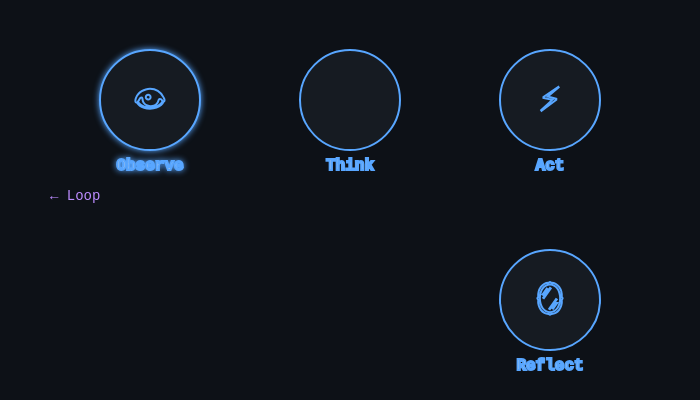
t = 0.00 s
t = 4.00 s: frame unchanged from t = 0.00 s, image omitted
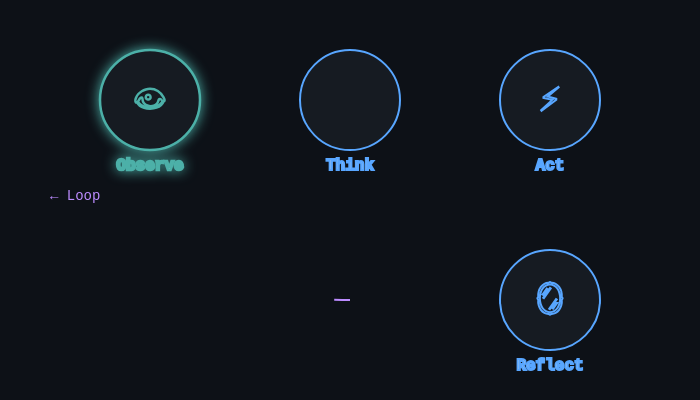
t = 4.50 s
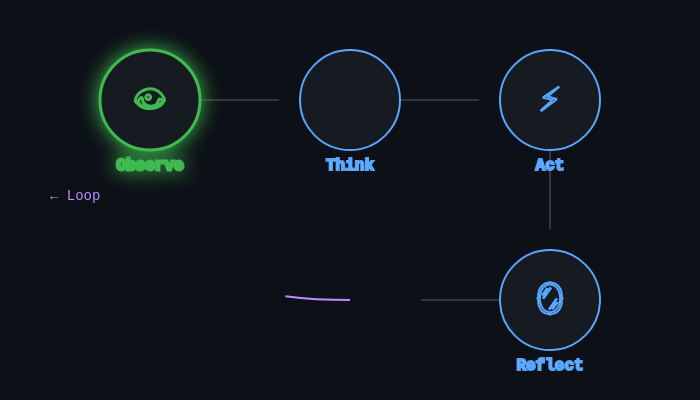
t = 5.00 s
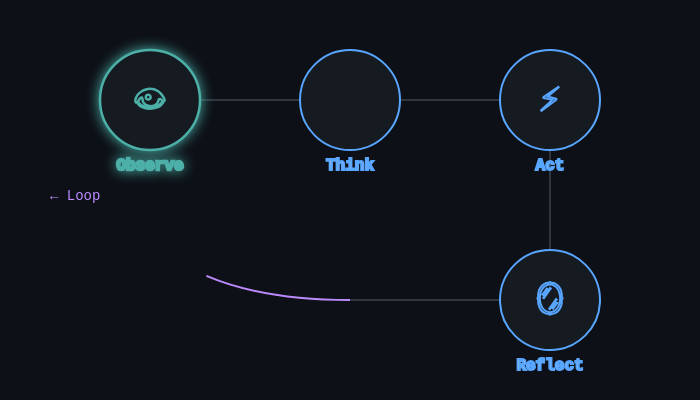
t = 5.50 s
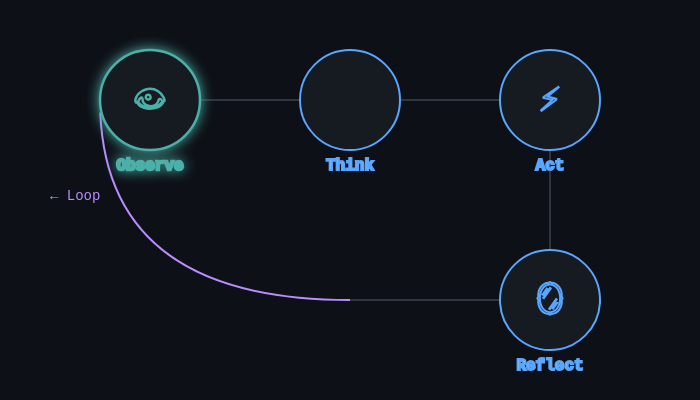
t = 6.50 s

The animated SVG that drew these frames (rendered in a browser with its animation timeline set to each time). Animation: 3 CSS @keyframes rules; one cycle of 8.00 s, repeats indefinitely.

<svg width="700" height="400" xmlns="http://www.w3.org/2000/svg" xmlns:xlink="http://www.w3.org/1999/xlink">
  <defs>
    <style>
      @media (prefers-reduced-motion: reduce) {
        * { animation: none !important; }
      }
      
      .node { 
        fill: #161b22; 
        stroke: #58a6ff; 
        stroke-width: 2;
      }
      
      .node.active {
        animation: pulse 2s ease-in-out infinite;
      }
      
      @keyframes pulse {
        0%, 100% { 
          stroke: #58a6ff; 
          stroke-width: 2;
          filter: drop-shadow(0 0 3px #58a6ff);
        }
        50% { 
          stroke: #3fb950; 
          stroke-width: 3;
          filter: drop-shadow(0 0 10px #3fb950);
        }
      }
      
      .label { 
        fill: #c9d1d9; 
        font-family: 'JetBrains Mono', monospace; 
        font-size: 16px;
        font-weight: 600;
      }
      
      .flow-path {
        fill: none;
        stroke: #30363d;
        stroke-width: 2;
        stroke-dasharray: 1000;
        stroke-dashoffset: 1000;
        animation: draw 4s ease-in-out infinite;
      }
      
      @keyframes draw {
        to { stroke-dashoffset: 0; }
      }
      
      .loop-arrow {
        fill: none;
        stroke: #bc8cff;
        stroke-width: 2;
        stroke-dasharray: 500;
        stroke-dashoffset: 500;
        animation: draw-loop 4s ease-in-out 4s infinite;
      }
      
      @keyframes draw-loop {
        to { stroke-dashoffset: 0; }
      }
      
      .icon { font-size: 32px; }
    </style>
  </defs>
  
  <!-- Background -->
  <rect width="700" height="400" fill="#0d1117"/>
  
  <!-- Flow paths -->
  <path class="flow-path" d="M 150 100 L 350 100"/>
  <path class="flow-path" d="M 350 100 L 550 100"/>
  <path class="flow-path" d="M 550 100 L 550 300"/>
  <path class="flow-path" d="M 550 300 L 350 300"/>
  <path class="loop-arrow" d="M 350 300 Q 100 300 100 100 L 130 100"/>
  
  <!-- Arrow markers -->
  <defs>
    <marker id="arrowhead" markerWidth="10" markerHeight="10" refX="9" refY="3" orient="auto">
      <polygon points="0 0, 10 3, 0 6" fill="#30363d"/>
    </marker>
  </defs>
  <path d="M 350 100" marker-end="url(#arrowhead)"/>
  
  <!-- Nodes -->
  <g class="node active">
    <circle cx="150" cy="100" r="50"/>
    <text class="icon" x="150" y="110" text-anchor="middle">👁️</text>
    <text class="label" x="150" y="170" text-anchor="middle">Observe</text>
  </g>
  
  <g class="node">
    <circle cx="350" cy="100" r="50"/>
    <text class="icon" x="350" y="110" text-anchor="middle">🧠</text>
    <text class="label" x="350" y="170" text-anchor="middle">Think</text>
  </g>
  
  <g class="node">
    <circle cx="550" cy="100" r="50"/>
    <text class="icon" x="550" y="110" text-anchor="middle">⚡</text>
    <text class="label" x="550" y="170" text-anchor="middle">Act</text>
  </g>
  
  <g class="node">
    <circle cx="550" cy="300" r="50"/>
    <text class="icon" x="550" y="310" text-anchor="middle">🪞</text>
    <text class="label" x="550" y="370" text-anchor="middle">Reflect</text>
  </g>
  
  <!-- Loop annotation -->
  <text x="50" y="200" fill="#bc8cff" font-family="'JetBrains Mono', monospace" font-size="14">
    ← Loop
  </text>
</svg>
